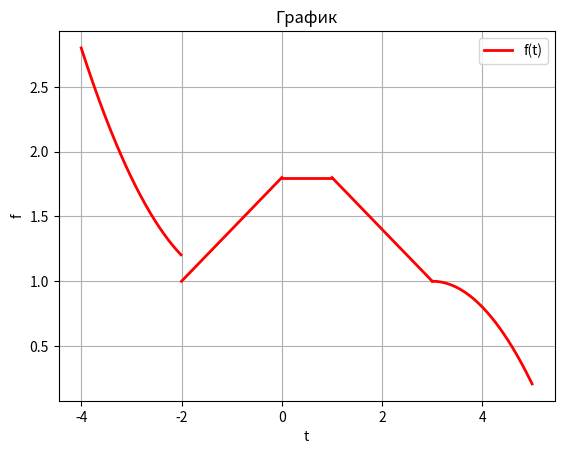

Python code for this plot:
import matplotlib.pyplot as plt
import numpy as np
T1 = np.arange(-4,-2,0.01)
F1 = 1 + (1+T1)**2/5
T2 = np.array ([-2,0])
F2 = 1 + (2+T2)**2/5
T3 = np.array([0,1])
F3 = np.array([1.8,1.8])
T4 = np.array([1,3])
F4 = 1 + (T4-3)**2/5
T5 = np.arange(3,5,0.01)
F5 = 1 - (T5-3)**2/5
plt.figure(1)
plt.plot(T1,F1,'r',lw = 2, label = 'f(t)')
plt.plot(T2,F2,'r',lw = 2)
plt.plot(T3,F3,'r',lw = 2)
plt.plot(T4,F4,'r',lw = 2)
plt.plot(T5,F5,'r',lw = 2)
plt.grid()
plt.legend()
plt.xlabel('t')
plt.ylabel('f')
plt.title('График')
plt.show(block = False)
